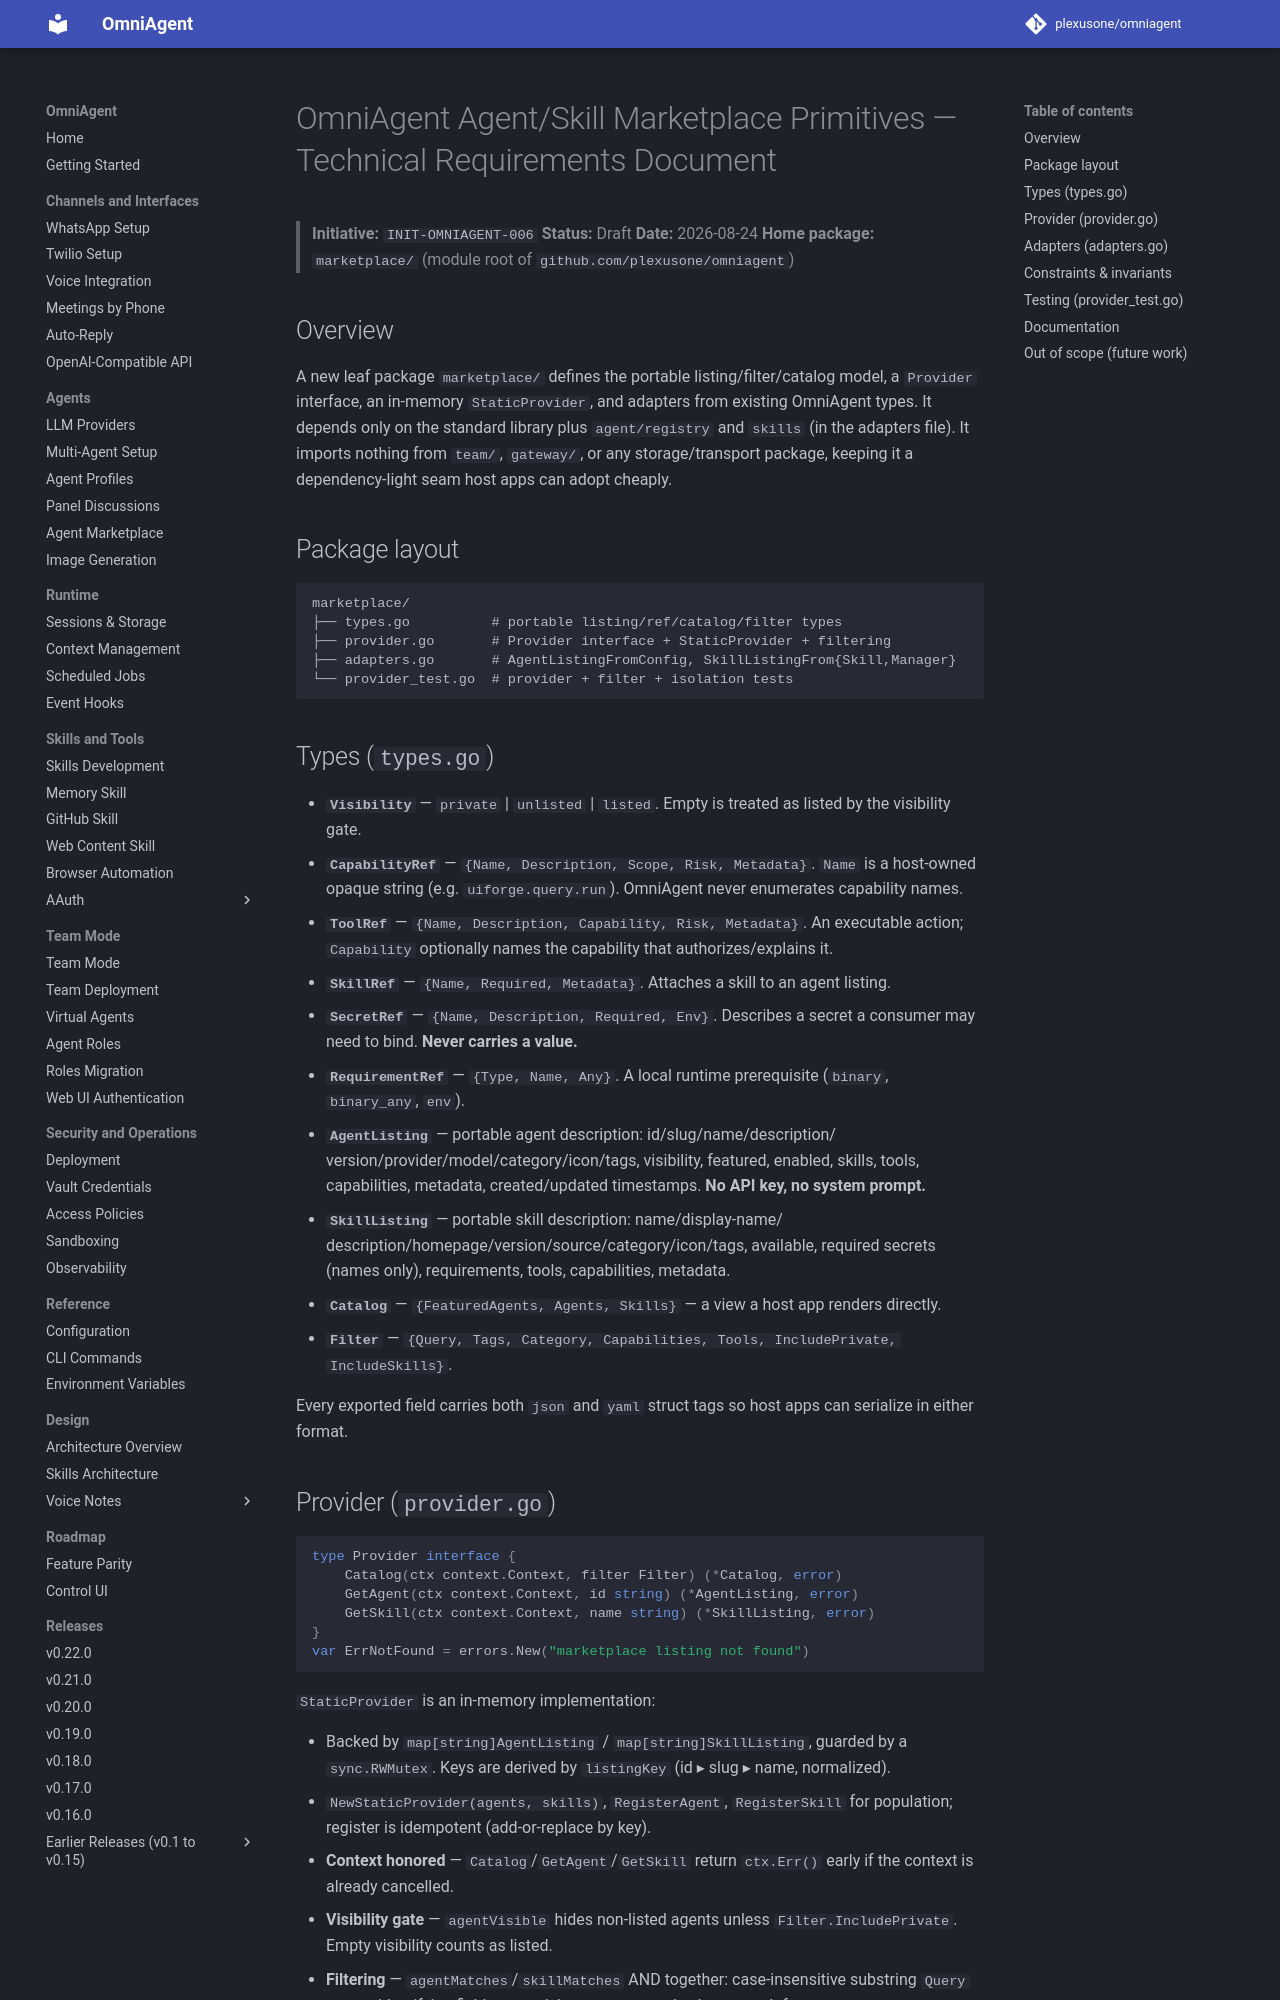

repository: plexusone/omniagent · page: specs/initiatives/INIT-OMNIAGENT-006/TRD/index.html · generator: mkdocs

# OmniAgent Agent/Skill Marketplace Primitives — Technical Requirements Document

> **Initiative:** `INIT-OMNIAGENT-006`
> **Status:** Draft
> **Date:** 2026-08-24
> **Home package:** `marketplace/` (module root of `github.com/plexusone/omniagent`)

## Overview

A new leaf package `marketplace/` defines the portable listing/filter/catalog
model, a `Provider` interface, an in-memory `StaticProvider`, and adapters from
existing OmniAgent types. It depends only on the standard library plus
`agent/registry` and `skills` (in the adapters file). It imports nothing from
`team/`, `gateway/`, or any storage/transport package, keeping it a
dependency-light seam host apps can adopt cheaply.

## Package layout

```
marketplace/
├── types.go          # portable listing/ref/catalog/filter types
├── provider.go       # Provider interface + StaticProvider + filtering
├── adapters.go       # AgentListingFromConfig, SkillListingFrom{Skill,Manager}
└── provider_test.go  # provider + filter + isolation tests
```

## Types (`types.go`)

- **`Visibility`** — `private` | `unlisted` | `listed`. Empty is treated as
  listed by the visibility gate.
- **`CapabilityRef`** — `{Name, Description, Scope, Risk, Metadata}`. `Name` is a
  host-owned opaque string (e.g. `uiforge.query.run`). OmniAgent never
  enumerates capability names.
- **`ToolRef`** — `{Name, Description, Capability, Risk, Metadata}`. An
  executable action; `Capability` optionally names the capability that
  authorizes/explains it.
- **`SkillRef`** — `{Name, Required, Metadata}`. Attaches a skill to an agent
  listing.
- **`SecretRef`** — `{Name, Description, Required, Env}`. Describes a secret a
  consumer may need to bind. **Never carries a value.**
- **`RequirementRef`** — `{Type, Name, Any}`. A local runtime prerequisite
  (`binary`, `binary_any`, `env`).
- **`AgentListing`** — portable agent description: id/slug/name/description/
  version/provider/model/category/icon/tags, visibility, featured, enabled,
  skills, tools, capabilities, metadata, created/updated timestamps.
  **No API key, no system prompt.**
- **`SkillListing`** — portable skill description: name/display-name/
  description/homepage/version/source/category/icon/tags, available, required
  secrets (names only), requirements, tools, capabilities, metadata.
- **`Catalog`** — `{FeaturedAgents, Agents, Skills}` — a view a host app renders
  directly.
- **`Filter`** — `{Query, Tags, Category, Capabilities, Tools, IncludePrivate,
  IncludeSkills}`.

Every exported field carries both `json` and `yaml` struct tags so host apps can
serialize in either format.
